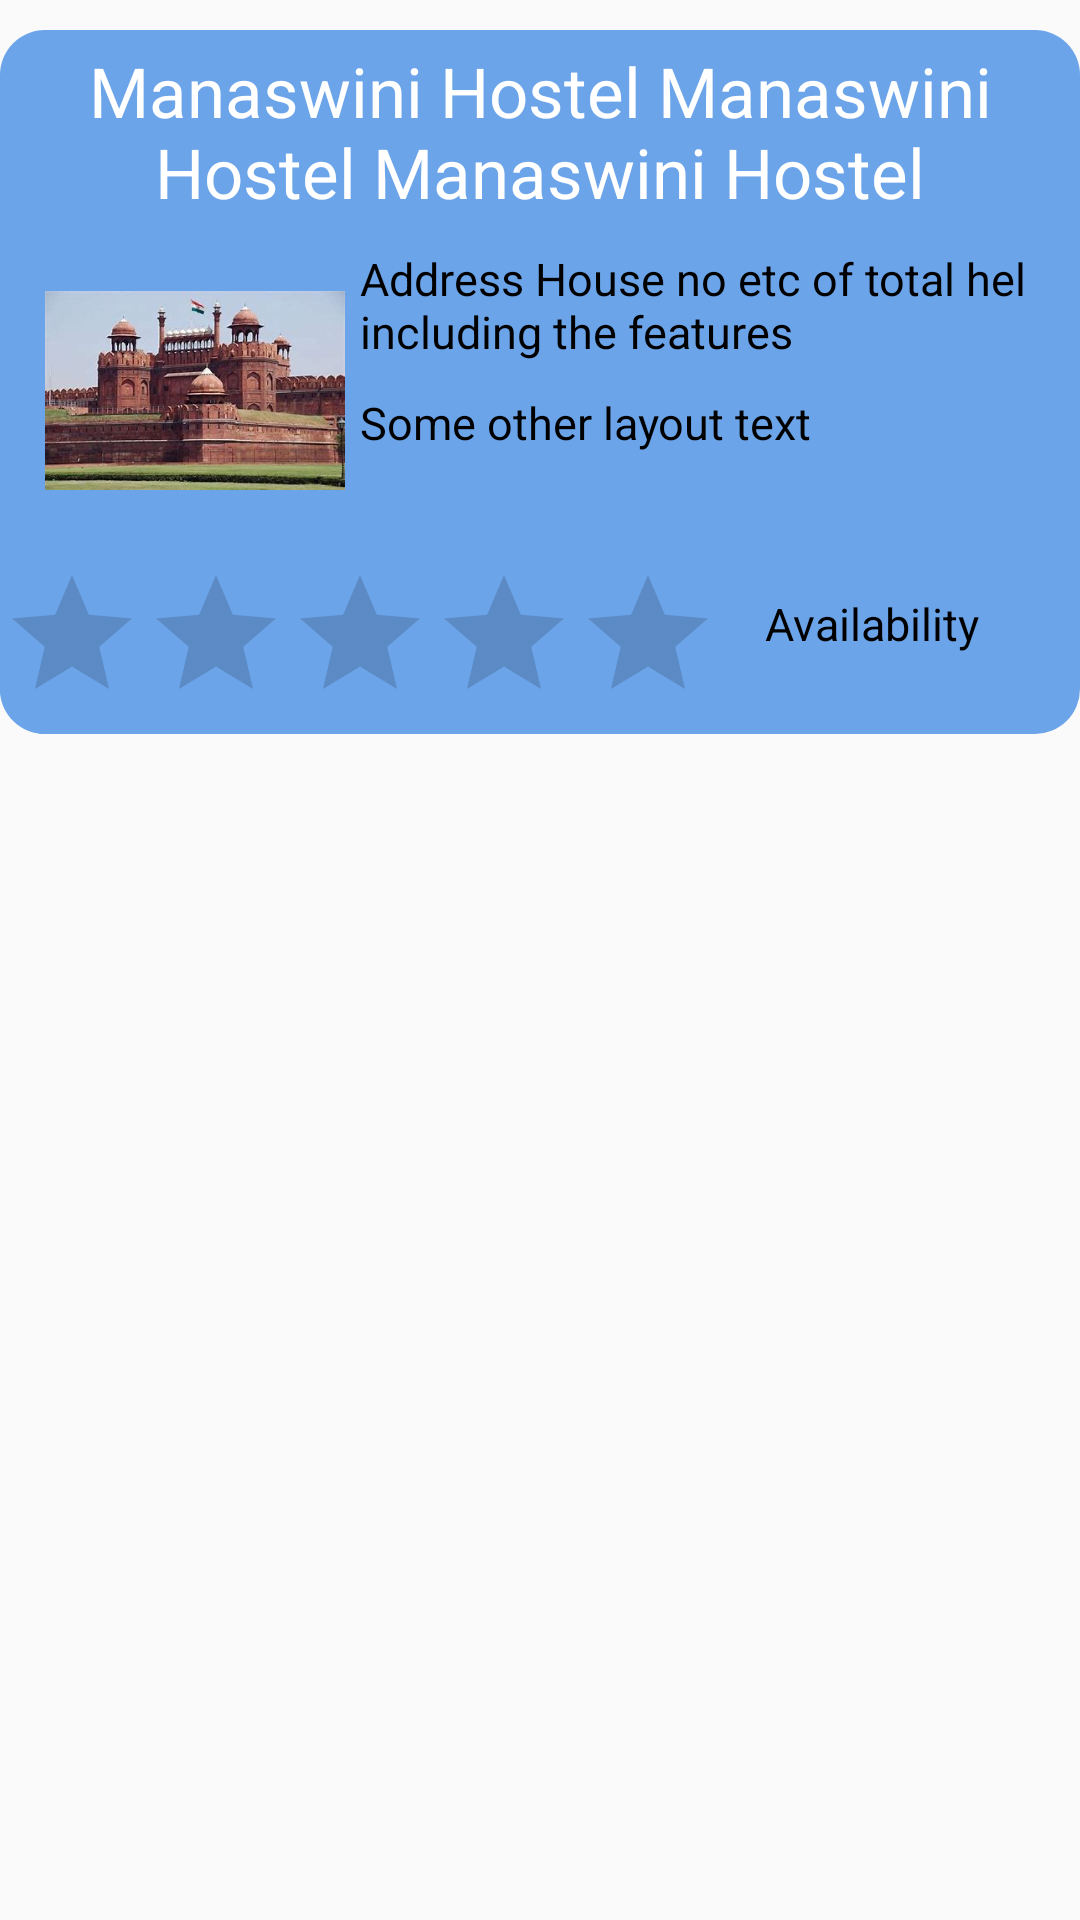

Here is an Android app screen rendered from its layout file. Give the layout XML and the strings, colors and styles it references.
<!-- AndroidManifest.xml: application theme AppTheme -->
<!-- res/layout/hostleslayoutcard.xml -->
<?xml version="1.0" encoding="utf-8"?>
<LinearLayout xmlns:android="http://schemas.android.com/apk/res/android"
    android:orientation="vertical" android:layout_width="match_parent"
    android:layout_height="wrap_content"
    android:paddingTop="10dp">
    <LinearLayout
        android:layout_width="match_parent"
        android:layout_height="wrap_content"
        android:background="@drawable/rounded_edittext"
        android:orientation="vertical">
    <TextView
        android:id="@+id/idhstname"
        android:layout_width="match_parent"
        android:layout_height="wrap_content"
        android:textColor="@color/whiteaccent"
        android:layout_gravity="center"
        android:paddingTop="5dp"
        android:paddingLeft="5dp"
        android:paddingRight="5dp"
        android:gravity="center"
        android:textSize="23dp"
        android:text="Manaswini Hostel Manaswini Hostel Manaswini Hostel"></TextView>

    <LinearLayout
        android:layout_width="match_parent"
        android:layout_height="wrap_content"
        android:orientation="horizontal">
    <ImageView
        android:id="@+id/idhstimg"
        android:layout_width="115dp"
        android:layout_height="115dp"
        android:src="@drawable/delhi"
        android:paddingStart="15dp"
        android:paddingLeft="15dp"></ImageView>
        <LinearLayout
            android:layout_width="match_parent"
            android:layout_height="wrap_content"
            android:orientation="vertical">

            <TextView
                android:id="@+id/idhstaddress"
                android:layout_width="match_parent"
                android:layout_height="wrap_content"
                android:paddingTop="10dp"
                android:paddingLeft="5dp"
                android:paddingRight="5dp"
                android:textSize="15dp"
                android:textColor="@color/cursoraccent"
                android:text="Address House no etc of total hel including the features"></TextView>

            <TextView
                android:id="@+id/idhstdts"
                android:layout_width="match_parent"
                android:layout_height="wrap_content"
                android:paddingTop="10dp"
                android:paddingLeft="5dp"
                android:paddingRight="5dp"
                android:textSize="15dp"
                android:textColor="@color/cursoraccent"
                android:text="Some other layout text "></TextView>

        </LinearLayout>

    </LinearLayout>
    <LinearLayout
        android:layout_width="match_parent"
        android:layout_height="wrap_content"
        android:orientation="horizontal">
        <RatingBar
            android:id="@+id/idhstratingBar"
            android:layout_width="wrap_content"
            android:layout_height="wrap_content"
            android:background="@drawable/rounded_edittext"
            style="@style/AppTheme"
            android:numStars="5"/>
        <TextView
            android:id="@+id/idhstavailability"
            android:layout_width="wrap_content"
            android:layout_height="wrap_content"
            android:text="Availability"
            android:paddingTop="10dp"
            android:paddingLeft="15dp"
            android:paddingRight="5dp"
            android:textSize="15dp"
            android:textColor="@color/cursoraccent"
            ></TextView>
    </LinearLayout>


    </LinearLayout>

</LinearLayout>
<!-- resources referenced by this layout -->
<resources>
  <color name="cursoraccent">#000000</color>
  <color name="whiteaccent">#FFFFFF</color>
  <!-- drawable delhi: jpeg bitmap (drawable-v24, 21466 bytes) -->
  <!-- drawable rounded_edittext (drawable) -->
  <?xml version="1.0" encoding="utf-8"?>
      <shape xmlns:android="http://schemas.android.com/apk/res/android"
          android:shape="rectangle"
          android:padding="50dp">
  
  
              <solid android:color="#6CA4E9" />
  
          <corners
              android:bottomRightRadius="15dp"
              android:bottomLeftRadius="15dp"
              android:topLeftRadius="15dp"
              android:topRightRadius="15dp" />
  
      </shape>
  <style name="AppTheme" parent="Theme.AppCompat.Light.DarkActionBar">
          
          <item name="colorPrimary">@color/colorPrimary</item>
          <item name="colorPrimaryDark">@color/colorPrimaryDark</item>
          <item name="colorAccent">@color/colorAccent</item>
      </style>
  <color name="colorPrimary">#6CA4E9</color>
  <color name="colorPrimaryDark">#6CA4E9</color>
  <color name="colorAccent">#000000</color>
</resources>
